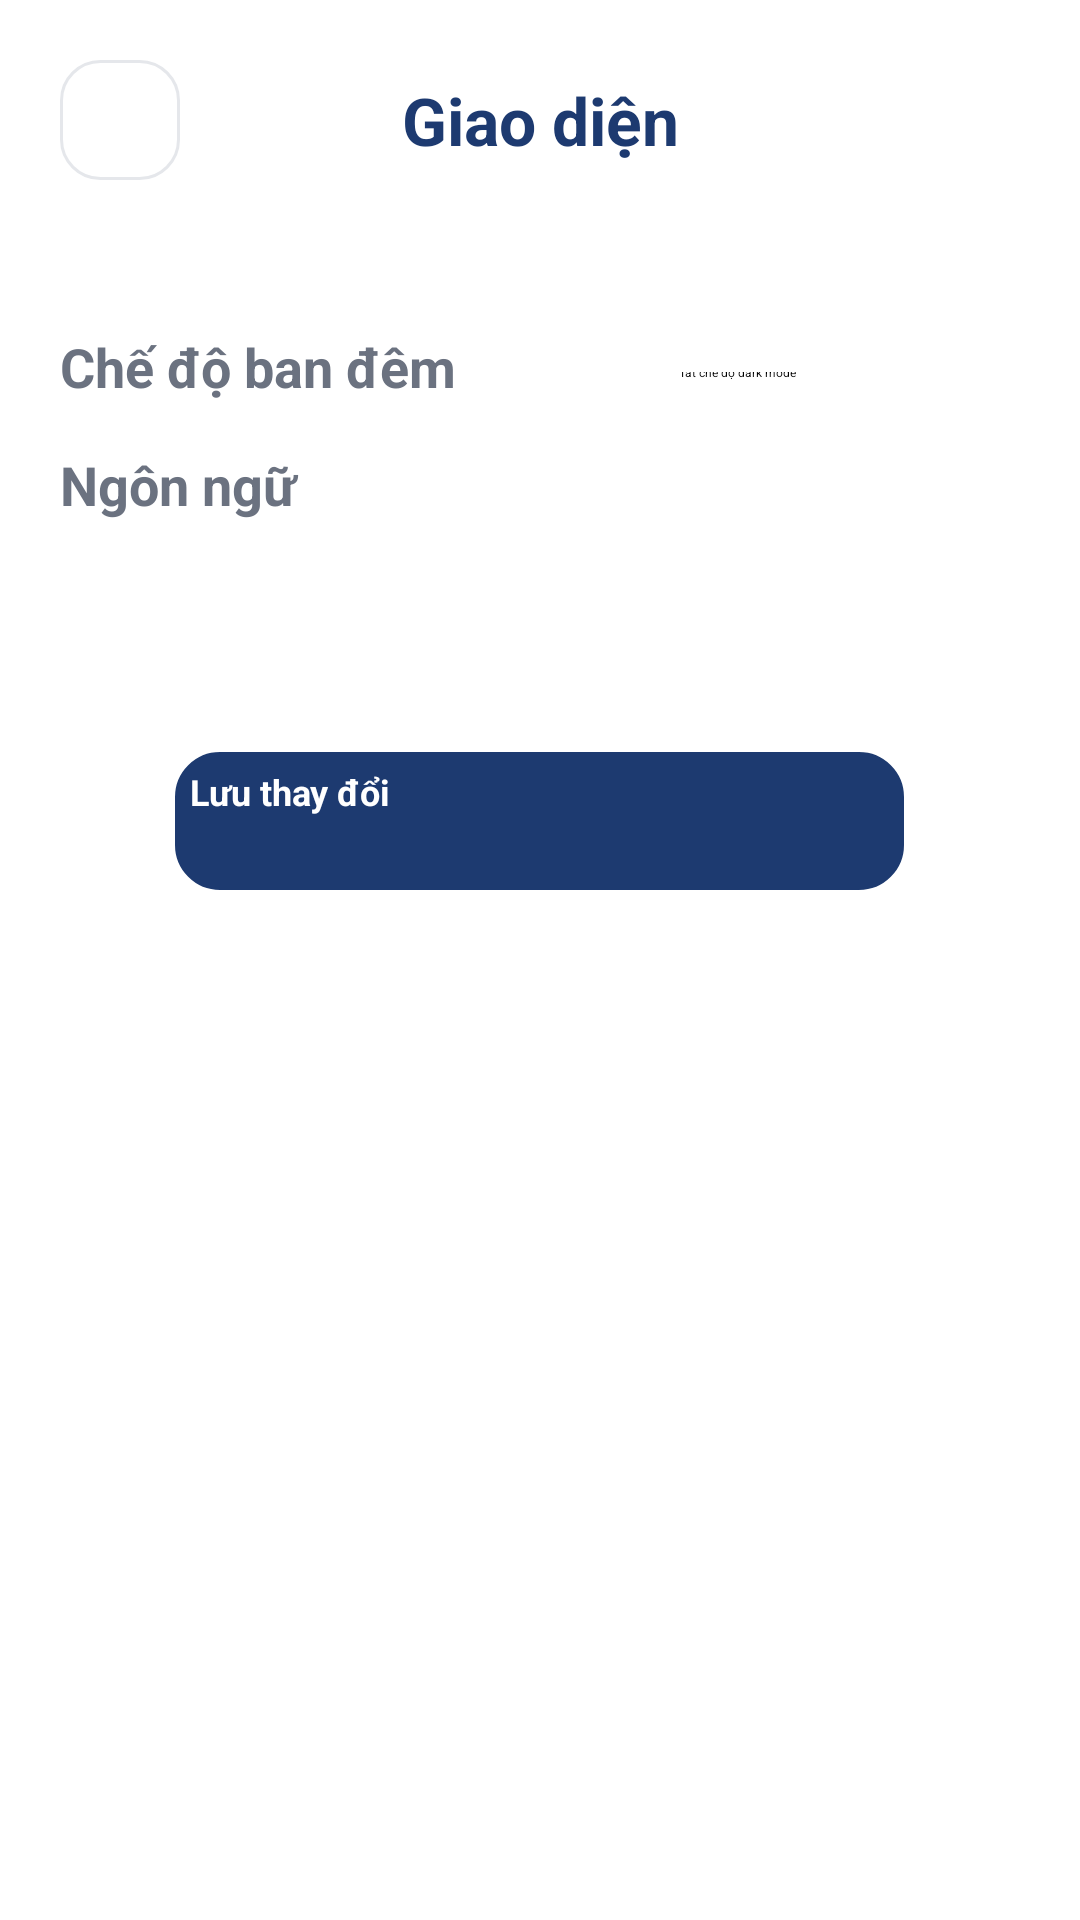

Write the Android layout XML for this screen, with the resource values it uses.
<!-- AndroidManifest.xml: application theme Theme.PrudentialFinance -->
<!-- res/layout/activity_dark_mode.xml -->
<?xml version="1.0" encoding="utf-8"?>
<LinearLayout xmlns:android="http://schemas.android.com/apk/res/android"
    xmlns:tools="http://schemas.android.com/tools"
    xmlns:app="http://schemas.android.com/apk/res-auto"
    android:layout_width="match_parent"
    android:layout_height="match_parent"
    android:background="@color/colorBackground"
    android:orientation="vertical"
    tools:context=".Activities.Settings.DarkModeActivity"
    android:padding="20dp">

    <LinearLayout
        android:layout_width="match_parent"
        android:layout_height="wrap_content"
        android:layout_gravity="center_horizontal"
        android:orientation="horizontal"
        android:layout_marginBottom="50dp">

        <ImageButton
            android:id="@+id/backBtn"
            android:layout_width="40dp"
            android:layout_height="40dp"
            android:background="@drawable/back_btn_background"
            android:src="@drawable/chevron_left"/>

        <TextView
            android:id="@+id/topTitle"
            android:layout_width="match_parent"
            android:layout_height="match_parent"
            android:gravity="center"
            android:text="@string/appearance"
            android:textStyle="bold"
            android:layout_marginEnd="40dp"
            android:textSize="22sp"
            android:textColor="@color/colorButtomNavigationMenuPressed"/>

    </LinearLayout>

    <LinearLayout
        android:layout_marginBottom="20dp"
        android:layout_width="match_parent"
        android:layout_height="wrap_content"
        android:orientation="vertical">

        <LinearLayout
            android:orientation="horizontal"
            android:layout_width="match_parent"
            android:layout_height="wrap_content">

            <TextView
                android:id="@+id/darkModeContent"
                android:layout_width="wrap_content"
                android:layout_height="wrap_content"
                android:text="@string/turn_on_off_dark_mode"
                style="@style/text_view_label" />

            <androidx.appcompat.widget.SwitchCompat
                android:id="@+id/darkModeSwitch"
                android:layout_width="match_parent"
                android:layout_height="wrap_content"
                android:layout_alignParentTop="true"
                android:layout_toEndOf="@+id/darkModeContent"
                android:textOff="@string/turn_off_dark_mode"
                android:textOn="@string/turn_on_dark_mode" />
        </LinearLayout>


        <TextView
            android:layout_marginTop="10dp"
            android:layout_width="match_parent"
            android:layout_height="wrap_content"
            android:text="@string/language"
            style="@style/text_view_label" />

        <Spinner
            android:id="@+id/spnLanguage"
            android:textColor="@color/colorNormalText"
            android:layout_gravity="center_horizontal"
            android:layout_width="match_parent"
            android:paddingStart="20dp"
            android:paddingEnd="20dp"
            android:background="@drawable/spinner_bg"
            android:layout_height="50dp" />


    </LinearLayout>

    <androidx.appcompat.widget.AppCompatButton
        android:id="@+id/saveBtn"
        style="@style/button_style"
        android:layout_gravity="center"
        android:text="@string/save" />


</LinearLayout>
<!-- resources referenced by this layout -->
<resources>
  <color name="colorBackground">#ffffff</color>
  <color name="colorButtomNavigationMenuPressed">#1D3A70</color>
  <color name="colorNormalText">#2D313D</color>
  <!-- drawable back_btn_background (drawable) -->
  <?xml version="1.0" encoding="utf-8"?>
  <selector xmlns:android="http://schemas.android.com/apk/res/android">
      <item android:state_enabled="true" android:state_pressed="true">
          <shape android:shape="rectangle">
              <solid android:color="@color/colorTransparentWhite"/>
              <stroke android:width="1dp" android:color="@color/colorSupportText"/>
              <corners android:radius="13dp"/>
          </shape>
      </item>
      <item android:state_enabled="true">
          <shape xmlns:android="http://schemas.android.com/apk/res/android"
              android:shape="rectangle">
  
              <solid android:color="@color/white"/>
              <stroke android:width="1dp" android:color="#E5E7EB"/>
              <corners android:radius="13dp"/>
          </shape>
  
      </item>
  </selector>
  <string name="appearance">Giao diện</string>
  <string name="language">Ngôn ngữ</string>
  <string name="save">Lưu thay đổi</string>
  <string name="turn_off_dark_mode">Tắt chế độ dark mode</string>
  <string name="turn_on_dark_mode">Bật chế độ ban đêm</string>
  <string name="turn_on_off_dark_mode">Chế độ ban đêm</string>
  <style name="button_style">
          <item name="android:layout_width">247dp</item>
          <item name="android:layout_height">50dp</item>
          <item name="android:background">@drawable/button_style_state</item>
          <item name="android:textColor">@drawable/button_text_color_style_state</item>
          <item name="android:textSize">12sp</item>
          <item name="android:textStyle">bold</item>
      </style>
  <style name="text_view_label">
          <item name="android:textColor">#6B7280</item>
          <item name="android:textStyle">bold</item>
          <item name="android:textSize">18sp</item>
          <item name="android:layout_marginBottom">5dp</item>
      </style>
  <color name="colorTransparentWhite">#cccccc</color>
  <color name="colorSupportText">#8D8F97</color>
  <color name="white">#FFFFFFFF</color>
  <!-- drawable button_style_state: vector/xml drawable (drawable, 2432 chars, omitted) -->
  <!-- drawable button_text_color_style_state (drawable) -->
  <?xml version="1.0" encoding="utf-8"?>
  
  <selector xmlns:android="http://schemas.android.com/apk/res/android">
      <item android:color="@color/colorSupportText" android:state_pressed="true"/>
      <item android:color="@color/colorAlternativeText" android:state_enabled="true"/>
  </selector>
  <color name="colorAlternativeText">#ffffff</color>
</resources>
